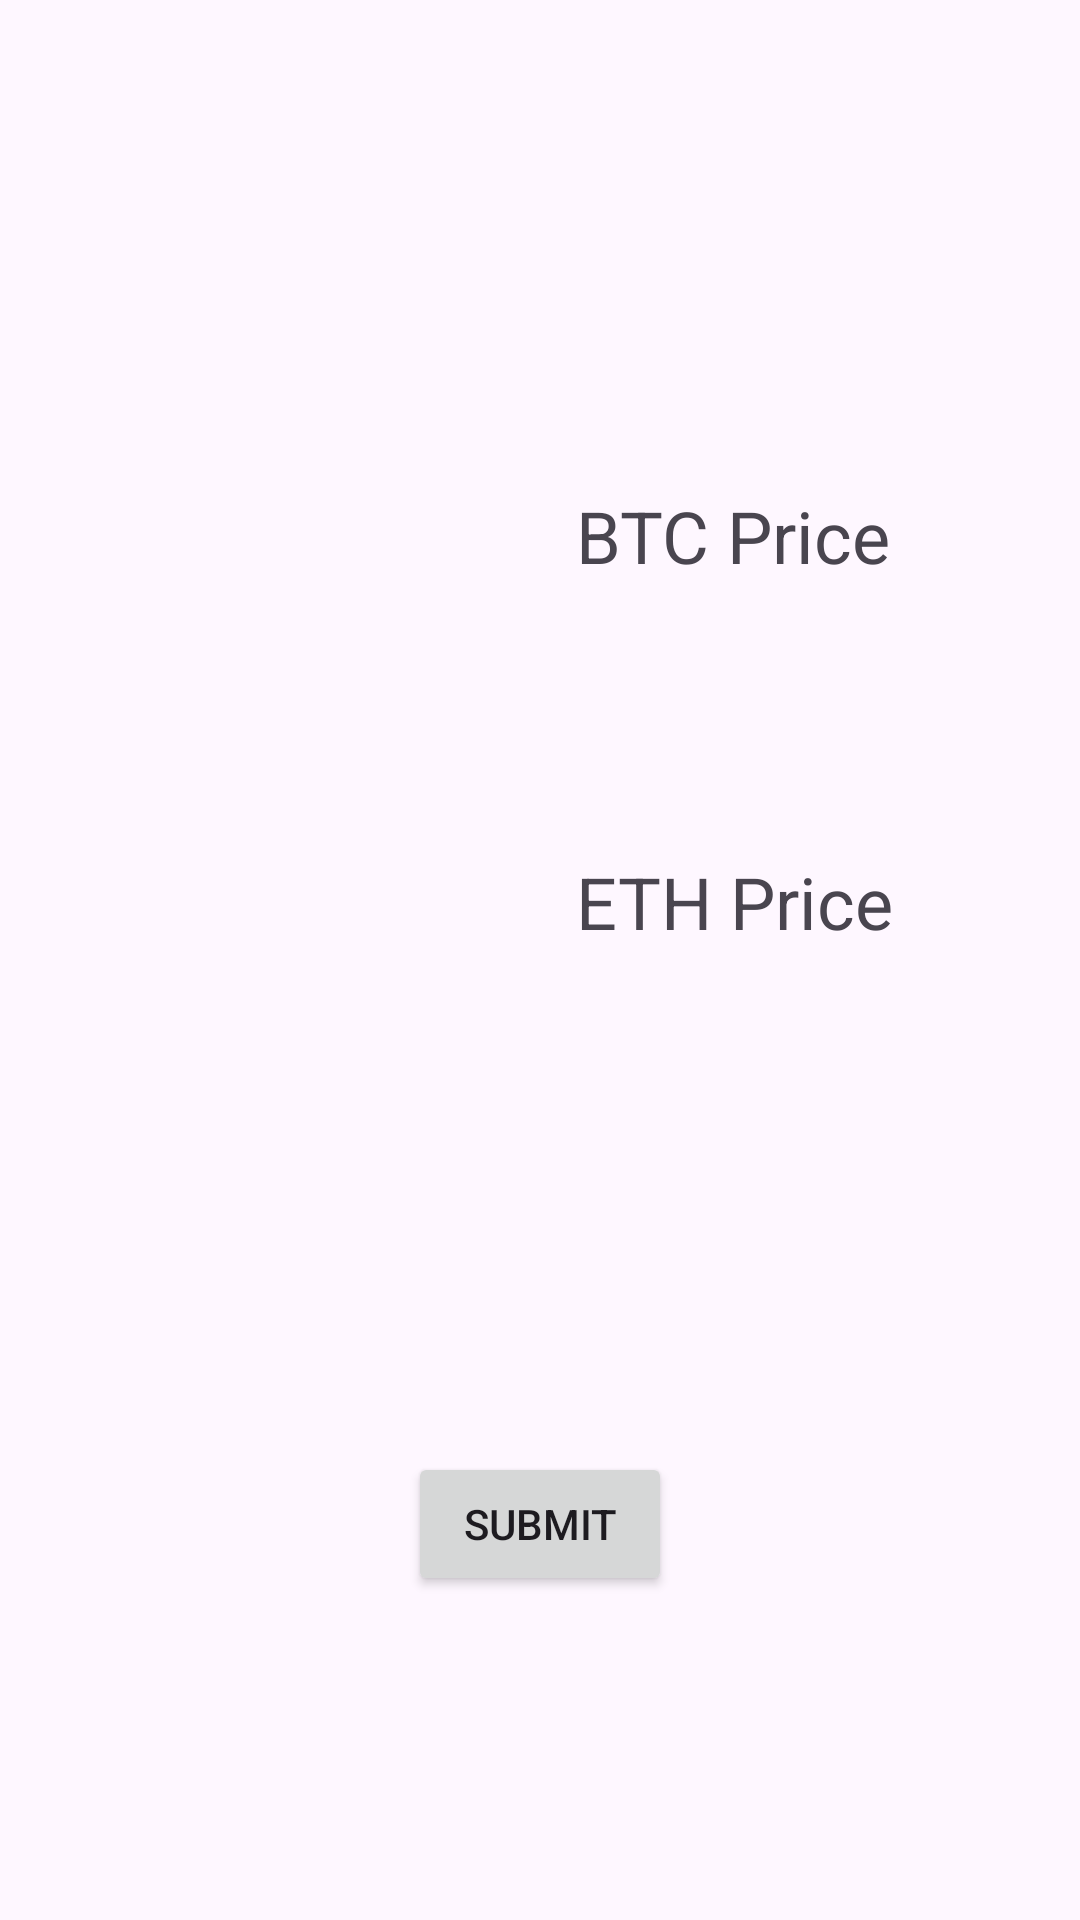

Here is an Android app screen rendered from its layout file. Give the layout XML and the strings, colors and styles it references.
<!-- AndroidManifest.xml: application theme Theme.CryptoPrice3 -->
<!-- res/layout/activity_main.xml -->
<?xml version="1.0" encoding="utf-8"?>
<androidx.constraintlayout.widget.ConstraintLayout xmlns:android="http://schemas.android.com/apk/res/android"
    xmlns:app="http://schemas.android.com/apk/res-auto"
    xmlns:tools="http://schemas.android.com/tools"
    android:id="@+id/CryptoPrice"
    android:layout_width="match_parent"
    android:layout_height="match_parent"
    tools:context=".MainActivity">
    <TextView
        android:id="@+id/BitconPriceName"
        android:layout_width="wrap_content"
        android:layout_height="wrap_content"
        android:layout_marginTop="192dp"
        android:textSize="24sp"
        app:layout_constraintEnd_toEndOf="parent"
        app:layout_constraintHorizontal_bias="0.203"
        app:layout_constraintStart_toStartOf="parent"
        app:layout_constraintTop_toTopOf="parent" />

    <TextView
        android:id="@+id/EthPriceName"
        android:layout_width="wrap_content"
        android:layout_height="wrap_content"
        android:layout_marginTop="340dp"
        android:textSize="24sp"
        app:layout_constraintEnd_toEndOf="parent"
        app:layout_constraintHorizontal_bias="0.203"
        app:layout_constraintStart_toStartOf="parent"
        app:layout_constraintTop_toTopOf="parent" />

    <TextView
        android:id="@+id/ETHPrice"
        android:layout_width="199dp"
        android:layout_height="43dp"
        android:layout_marginStart="192dp"
        android:text="ETH Price"
        android:textSize="24sp"
        app:layout_constraintBottom_toBottomOf="parent"
        app:layout_constraintStart_toStartOf="parent"
        app:layout_constraintTop_toTopOf="parent"
        app:layout_constraintVertical_bias="0.476" />

    <TextView
        android:id="@+id/BTCPrice"
        android:layout_width="201dp"
        android:layout_height="37dp"
        android:layout_marginStart="192dp"
        android:text="BTC Price"
        android:textSize="24sp"
        app:layout_constraintBottom_toBottomOf="parent"
        app:layout_constraintStart_toStartOf="parent"
        app:layout_constraintTop_toTopOf="parent"
        app:layout_constraintVertical_bias="0.269" />

    <Button
        android:id="@+id/buttonSubmit"
        android:layout_width="wrap_content"
        android:layout_height="wrap_content"
        android:layout_marginTop="484dp"

        android:onClick="onBtnClick"
        android:text="Submit"

        app:layout_constraintEnd_toEndOf="parent"
        app:layout_constraintStart_toStartOf="parent"
        app:layout_constraintTop_toTopOf="parent" />


</androidx.constraintlayout.widget.ConstraintLayout>
<!-- resources referenced by this layout -->
<resources>
  <style name="Theme.CryptoPrice3" parent="Base.Theme.CryptoPrice3" />
  <style name="Base.Theme.CryptoPrice3" parent="Theme.Material3.DayNight.NoActionBar">
          
          
      </style>
</resources>
